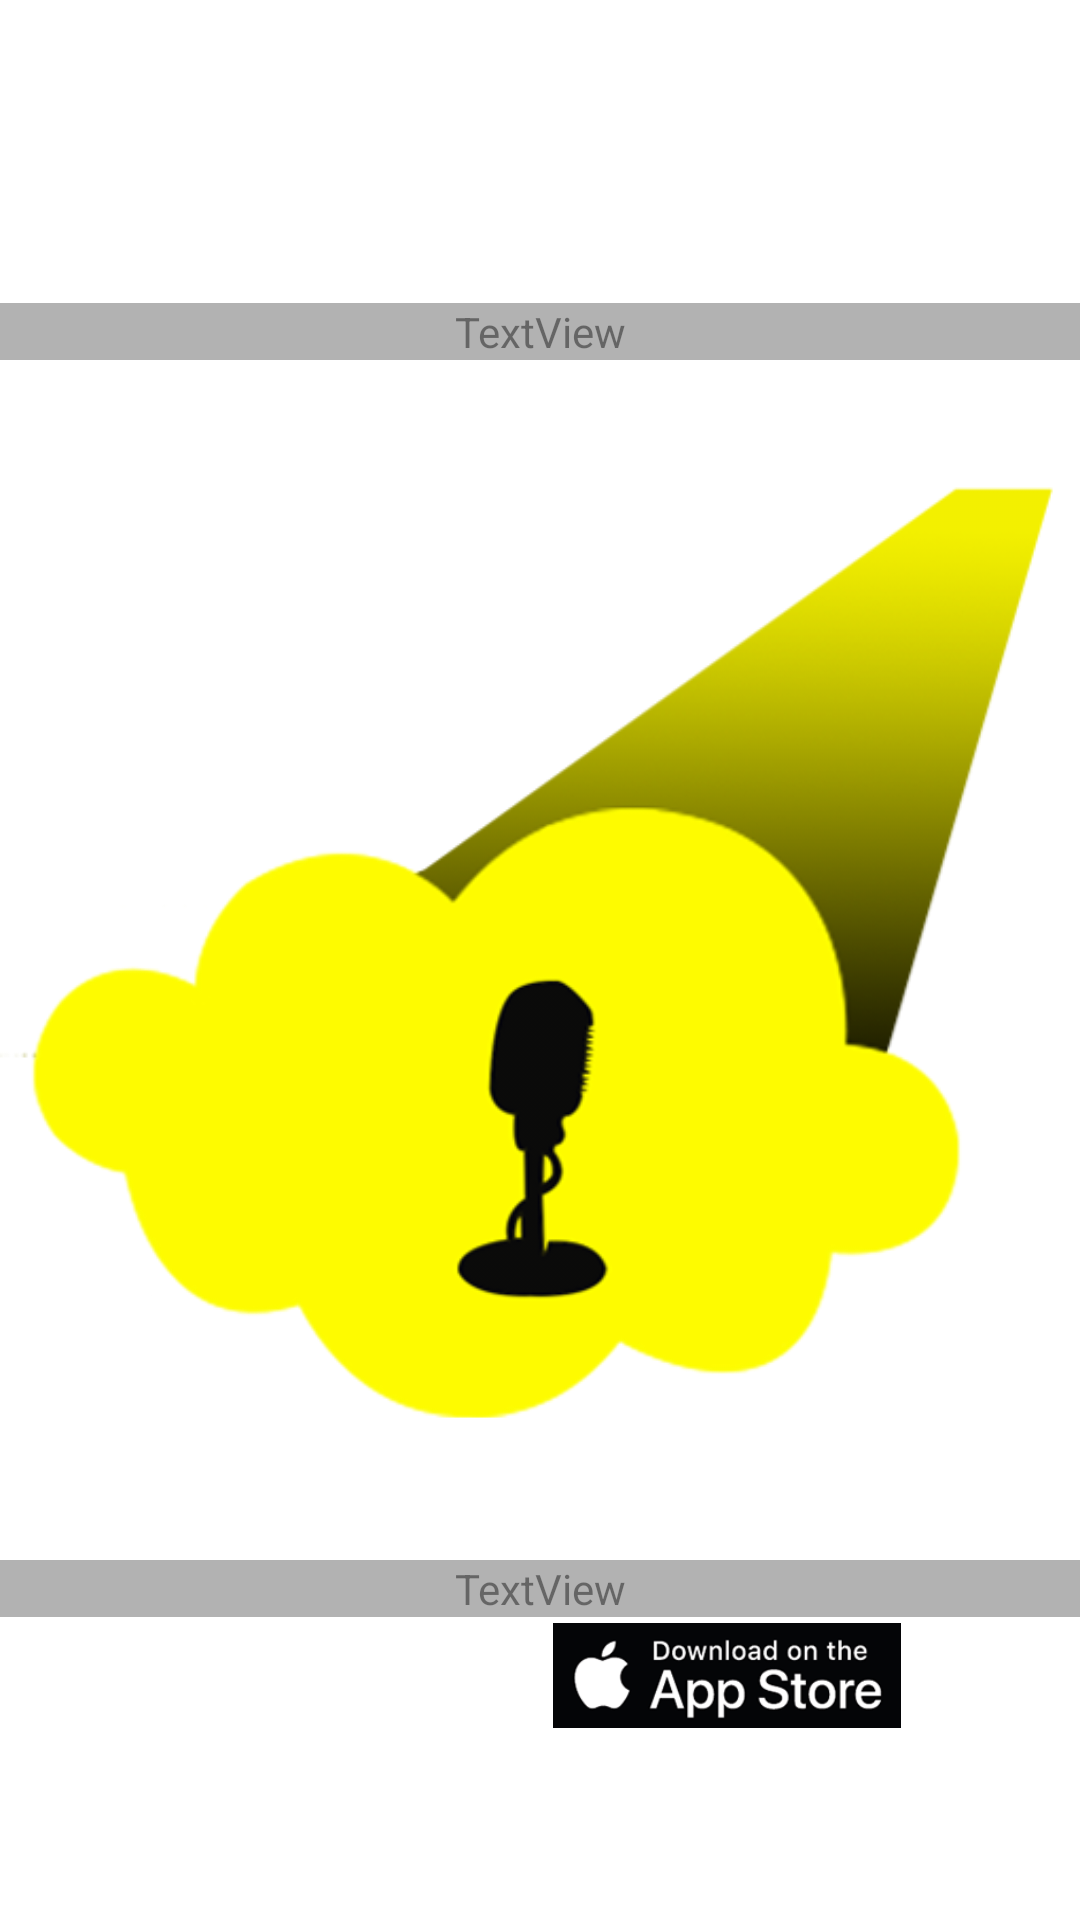

Android layout source for this screen:
<!-- AndroidManifest.xml: application theme Theme.LoudCloud -->
<!-- res/layout/image_share_layout.xml -->
<?xml version="1.0" encoding="utf-8"?>
<RelativeLayout xmlns:android="http://schemas.android.com/apk/res/android"
    android:layout_width="match_parent"
    android:layout_height="wrap_content">

    <ImageView
        android:id="@+id/mainImage"
        android:layout_width="match_parent"
        android:layout_height="wrap_content"
        android:layout_centerInParent="true"
        android:src="@drawable/logo"/>

    <RelativeLayout
        android:id="@+id/layout"
        android:layout_width="match_parent"
        android:layout_height="wrap_content"
        android:alpha=".6"
        android:layout_centerInParent="true">

        <TextView
            android:id="@+id/nameStampOne"
            android:layout_width="match_parent"
            android:layout_height="wrap_content"
            android:textColor="#FFFFFF"
            android:fontFamily="@font/nexabold"
            android:text="VOTE NOW"
            android:gravity="center"
            android:textSize="50dp"/>

        <ImageView
            android:id="@+id/logo"
            android:layout_width="match_parent"
            android:layout_height="400dp"
            android:src="@drawable/logo"
            android:layout_below="@+id/nameStampOne"
            android:alpha=".6"
            />

        <TextView
            android:id="@+id/nameStamp"
            android:layout_width="match_parent"
            android:layout_height="wrap_content"
            android:textColor="#ffffff"
            android:fontFamily="@font/nexabold"
            android:text="ON LOUD CLOUD"
            android:layout_below="@+id/logo"
            android:gravity="center"
            android:textSize="40dp"/>

    </RelativeLayout>

    <LinearLayout
        android:layout_width="wrap_content"
        android:layout_height="40dp"
        android:orientation="horizontal"
        android:layout_centerHorizontal="true"
        android:layout_below="@+id/layout">

        <ImageView
            android:id="@+id/playlogo"
            android:layout_width="120dp"
            android:layout_height="40dp"
            android:src="@drawable/playlogo"
            />

        <ImageView
            android:id="@+id/applogo"
            android:layout_width="120dp"
            android:layout_height="35dp"
            android:layout_marginTop="2dp"
            android:layout_marginLeft="5dp"
            android:src="@drawable/applogo"
            />

    </LinearLayout>

</RelativeLayout>
<!-- resources referenced by this layout -->
<resources>
  <!-- drawable applogo: png bitmap (drawable, 15018 bytes) -->
  <!-- drawable logo: png bitmap (drawable, 41859 bytes) -->
  <style name="Theme.LoudCloud" parent="Theme.MaterialComponents.DayNight.NoActionBar">
          
          <item name="colorPrimary">@color/purple_500</item>
          <item name="colorPrimaryVariant">@color/purple_700</item>
          <item name="colorOnPrimary">@color/white</item>
          
          <item name="colorSecondary">@color/teal_200</item>
          <item name="colorSecondaryVariant">@color/teal_700</item>
          <item name="colorOnSecondary">@color/black</item>
          
          <item name="android:statusBarColor" tools:targetApi="l">?attr/colorPrimaryVariant</item>
          
      </style>
  <color name="purple_500">#3F3E40</color>
  <color name="purple_700">#050505</color>
  <color name="white">#FFFFFFFF</color>
  <color name="teal_200">#054240</color>
  <color name="teal_700">#032221</color>
  <color name="black">#FF000000</color>
</resources>
